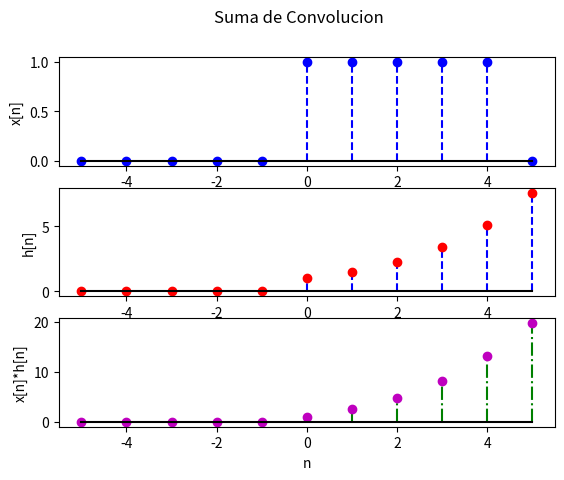

Generate this figure with matplotlib:
"""
[redacted]
[redacted]
"""

#Importacion de bibliotecas
import numpy as np
import matplotlib.pyplot as plt

# INGRESO


alfa = 1.5
b = 5 
a = -b

#Funciones lambda
u = lambda n: np.piecewise(n,n>=0,[1,0])
x = lambda n: u(n)-u(n-5)
h = lambda n: (alfa**n)*(u(n)-u(n-7))

ni = np.arange(a,b+1,1)
xi = x(ni)
hi = h(ni)


muestras = len(xi)
yi = np.zeros(muestras, dtype=float)
for i in range(0,muestras):
    suma = 0
    for k in range(0,muestras):
        suma = suma + x(ni[k])*h(ni[i]-ni[k])
    yi[i] = suma

plt.figure(1)
plt.suptitle('Suma de Convolucion')

plt.subplot(311)
plt.stem(ni,xi, linefmt='b--',
         markerfmt='bo',basefmt='k-')
plt.ylabel('x[n]')

plt.subplot(312)
plt.stem(ni,hi, linefmt='b--',
         markerfmt='ro',basefmt='k-')
plt.ylabel('h[n]')

plt.subplot(313)
plt.stem(ni,yi, linefmt='g-.',
         markerfmt='mo', basefmt='k-')

plt.ylabel('x[n]*h[n]')
plt.xlabel('n')

plt.show()

yi = np.convolve(xi,hi,'same')
